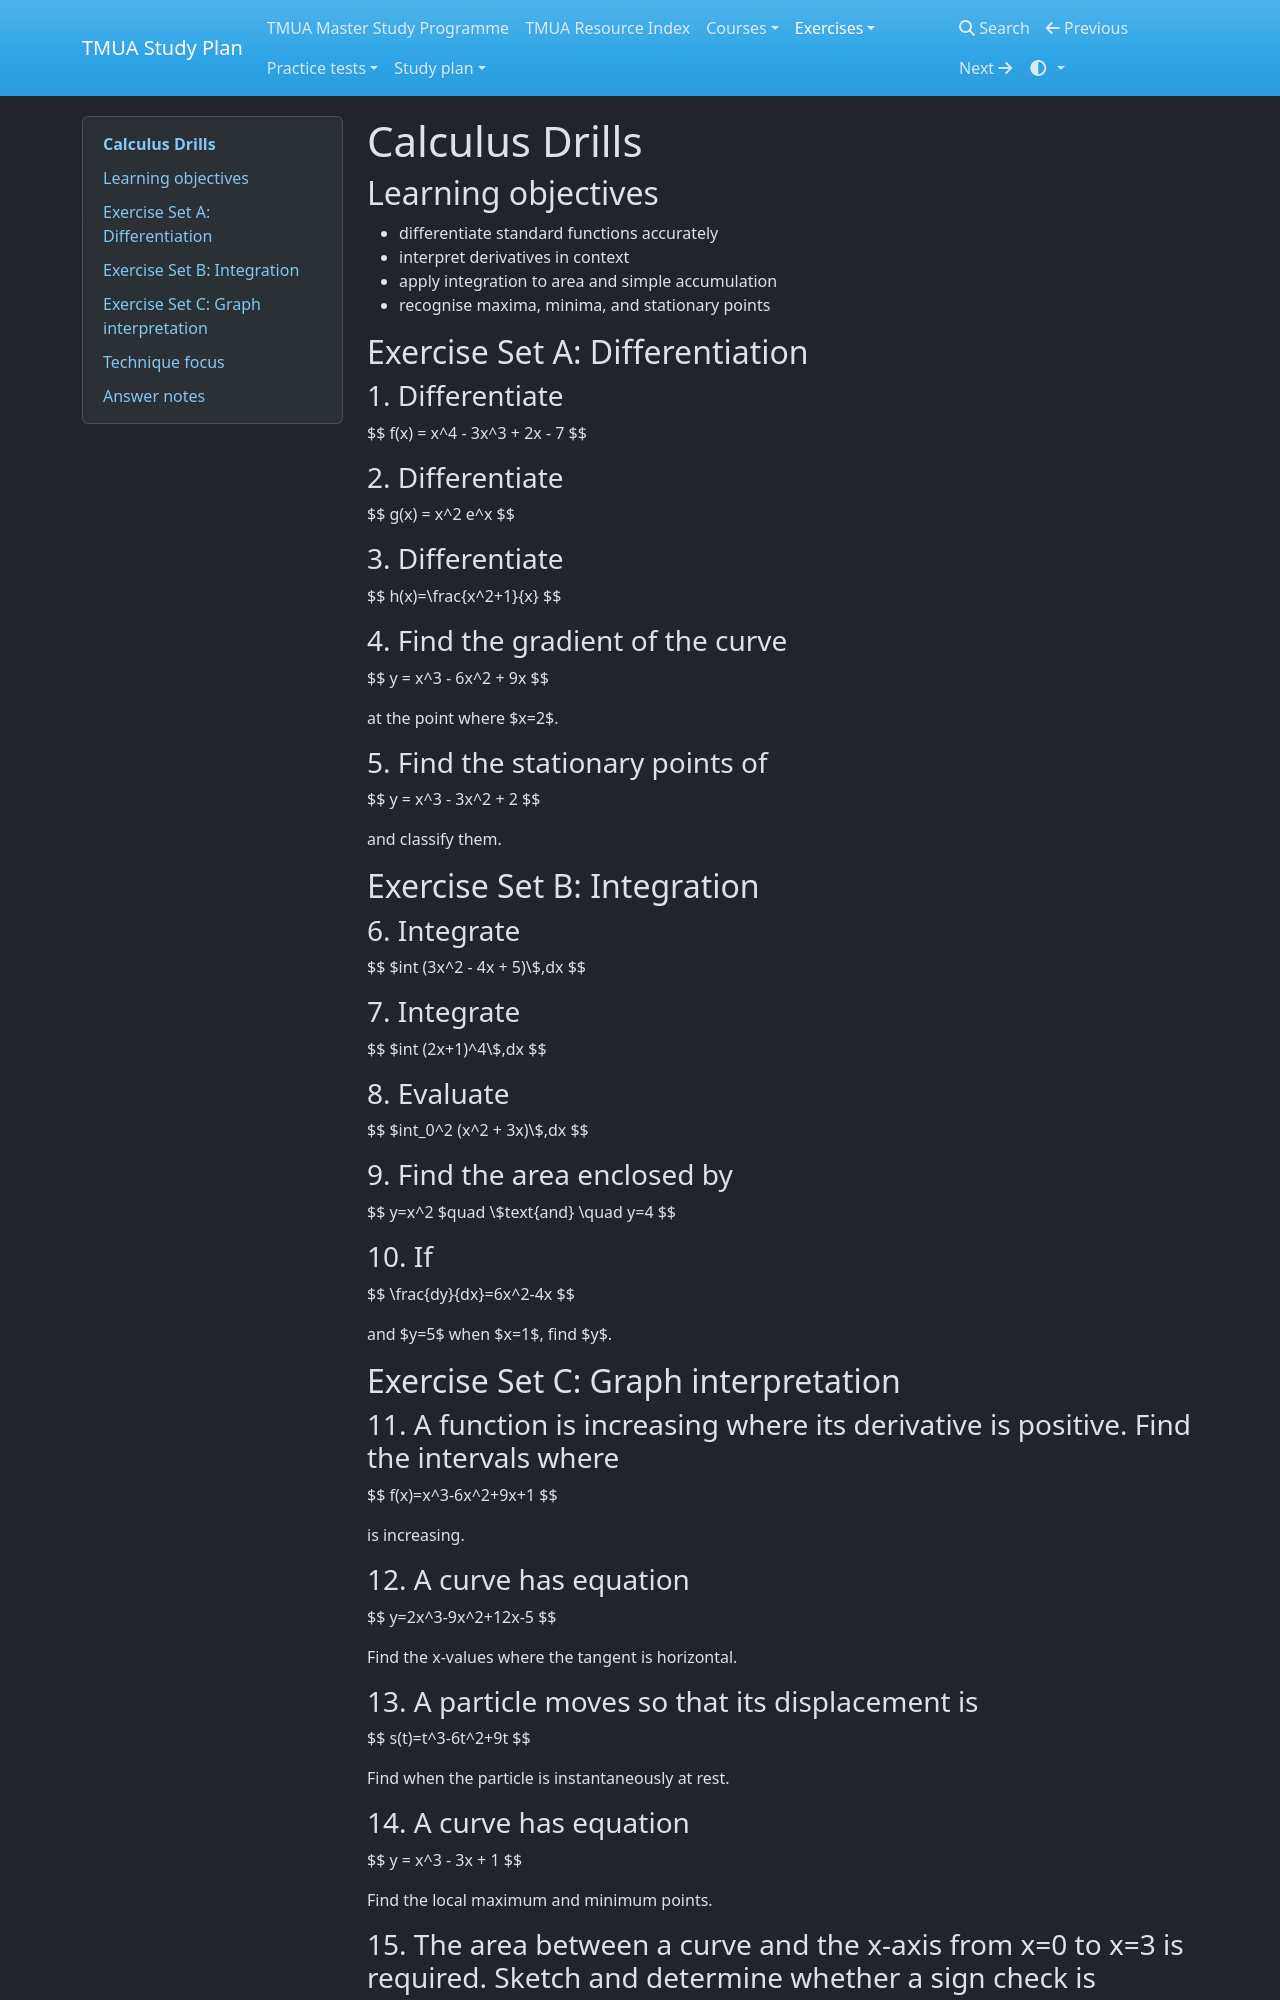

repository: equalisysdev/TMUA-Study-Plan · page: exercises/02-calculus/index.html · generator: mkdocs

# Calculus Drills

## Learning objectives
- differentiate standard functions accurately
- interpret derivatives in context
- apply integration to area and simple accumulation
- recognise maxima, minima, and stationary points

## Exercise Set A: Differentiation

### 1. Differentiate
$$
 f(x) = x^4 - 3x^3 + 2x - 7
$$

### 2. Differentiate
$$
 g(x) = x^2 e^x
$$

### 3. Differentiate
$$
 h(x)=\frac{x^2+1}{x}
$$

### 4. Find the gradient of the curve
$$
 y = x^3 - 6x^2 + 9x
$$

at the point where $x=2$.

### 5. Find the stationary points of
$$
 y = x^3 - 3x^2 + 2
$$

and classify them.

## Exercise Set B: Integration

### 6. Integrate
$$
$int (3x^2 - 4x + 5)\$,dx
$$

### 7. Integrate
$$
$int (2x+1)^4\$,dx
$$

### 8. Evaluate
$$
$int_0^2 (x^2 + 3x)\$,dx
$$

### 9. Find the area enclosed by
$$
 y=x^2 $quad \$text{and} \quad y=4
$$

### 10. If
$$
\frac{dy}{dx}=6x^2-4x
$$

and $y=5$ when $x=1$, find $y$.

## Exercise Set C: Graph interpretation

### 11. A function is increasing where its derivative is positive. Find the intervals where
$$
 f(x)=x^3-6x^2+9x+1
$$

is increasing.

### 12. A curve has equation
$$
 y=2x^3-9x^2+12x-5
$$

Find the x-values where the tangent is horizontal.

### 13. A particle moves so that its displacement is
$$
 s(t)=t^3-6t^2+9t
$$

Find when the particle is instantaneously at rest.

### 14. A curve has equation
$$
 y = x^3 - 3x + 1
$$

Find the local maximum and minimum points.

### 15. The area between a curve and the x-axis from x=0 to x=3 is required. Sketch and determine whether a sign check is necessary.
